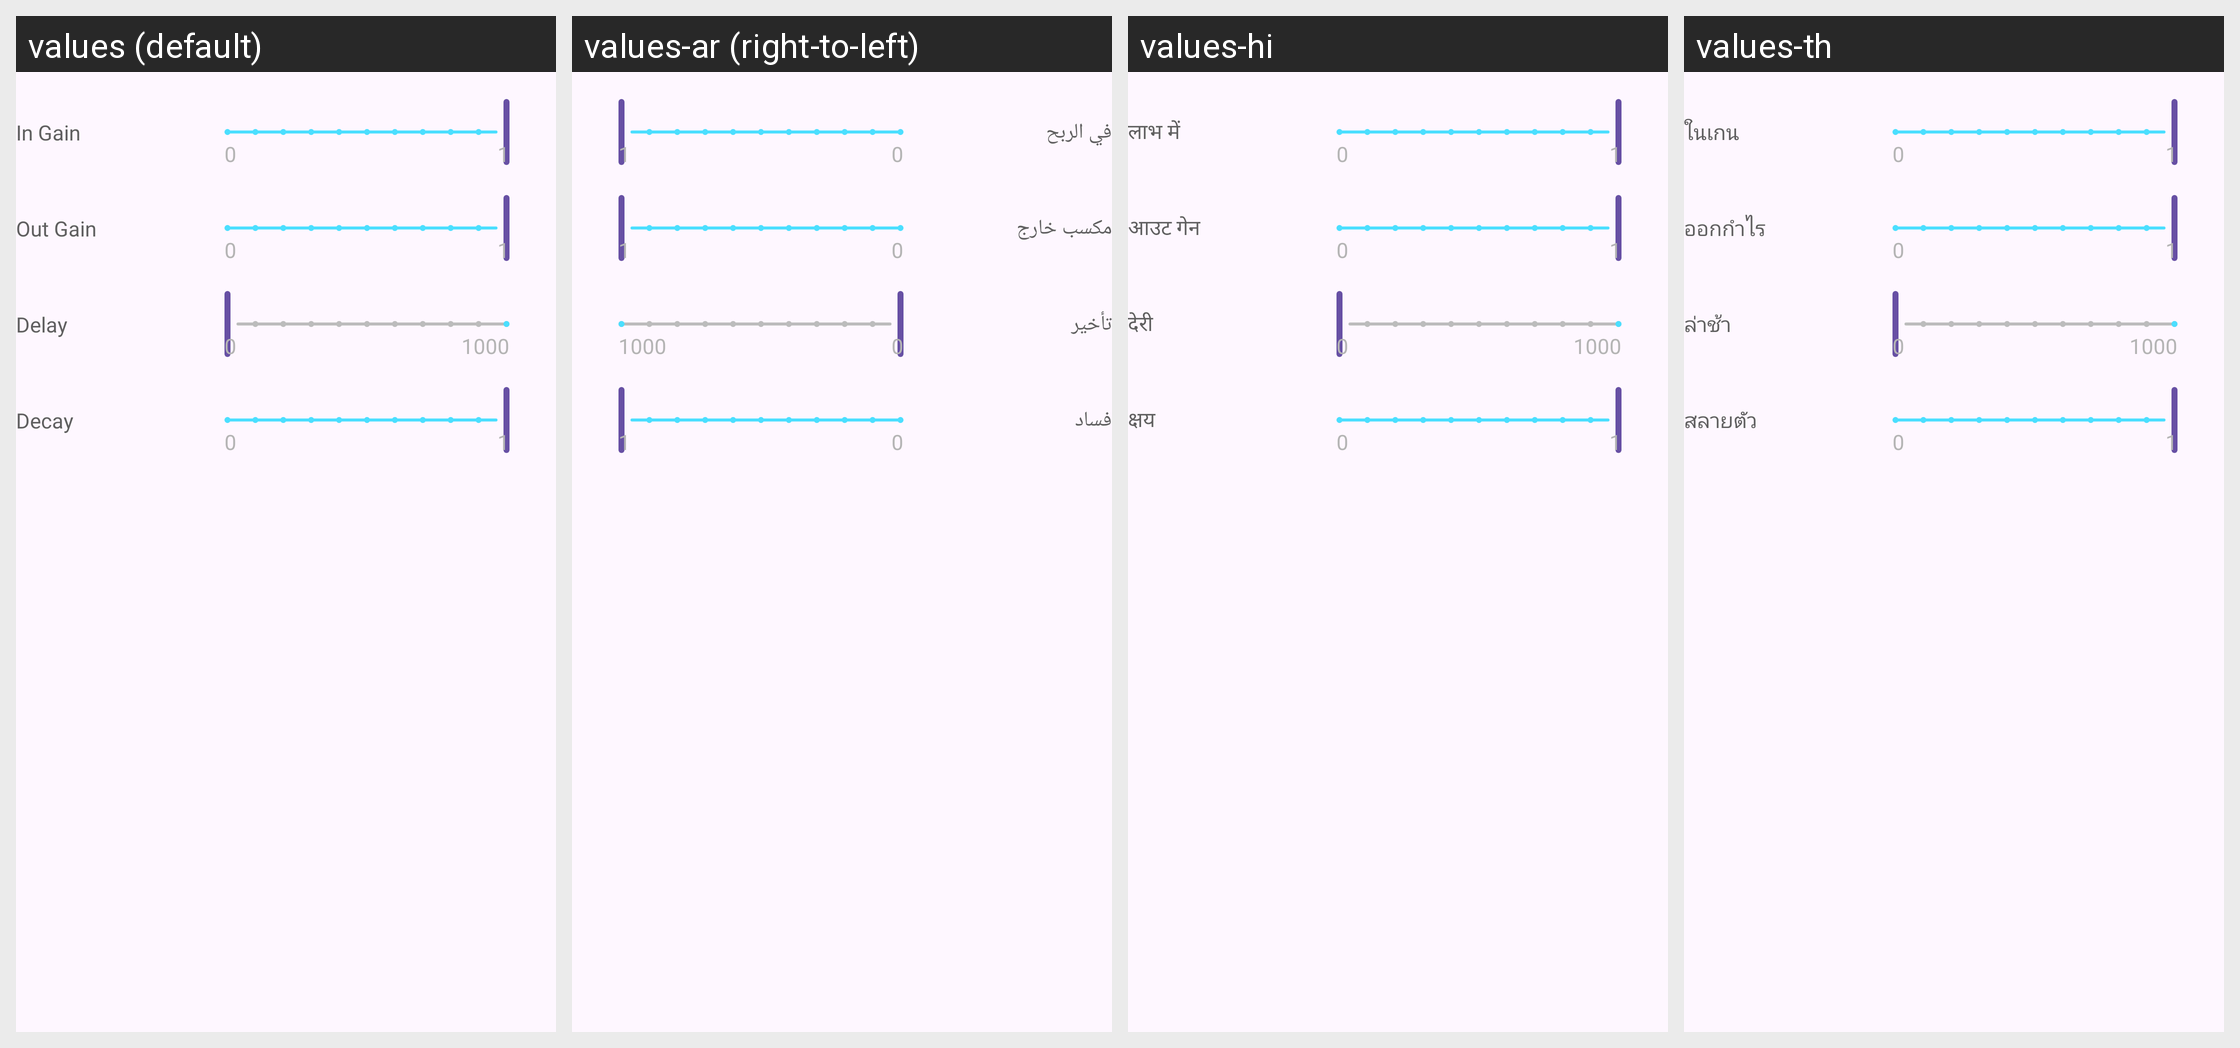

Translations of the strings shown on this Android screen, per locale in the grid:
Android screen res/layout/layout_reverb.xml rendered under 4 locales, left to right: values (default), values-ar (right-to-left), values-hi, values-th. Device: Nexus 5 (rendered at 1080×1920; each locale shown at half size, 540×960, under a caption strip naming it); theme Theme.App.
Other locales in the repository, not shown: values-bg, values-cs, values-de, values-el, values-es, values-fr, values-id, values-in, values-it, values-ja, values-ko, values-nl, values-pl, values-pt, values-ro, values-ru, values-sv, values-vi, values-zh-rCN, values-zh-rTW.
Strings drawn on this screen, with the default value and each locale's value (text and hints the layout hard-codes, and strings that could not be matched under every locale, appear in the picture but are not listed):

in_gain
  values: In Gain
  values-ar: في الربح
  values-hi: लाभ में
  values-th: ในเกน

out_gain
  values: Out Gain
  values-ar: مكسب خارج
  values-hi: आउट गेन
  values-th: ออกกำไร

delay
  values: Delay
  values-ar: تأخير
  values-hi: देरी
  values-th: ล่าช้า

decay
  values: Decay
  values-ar: فساد
  values-hi: क्षय
  values-th: สลายตัว
